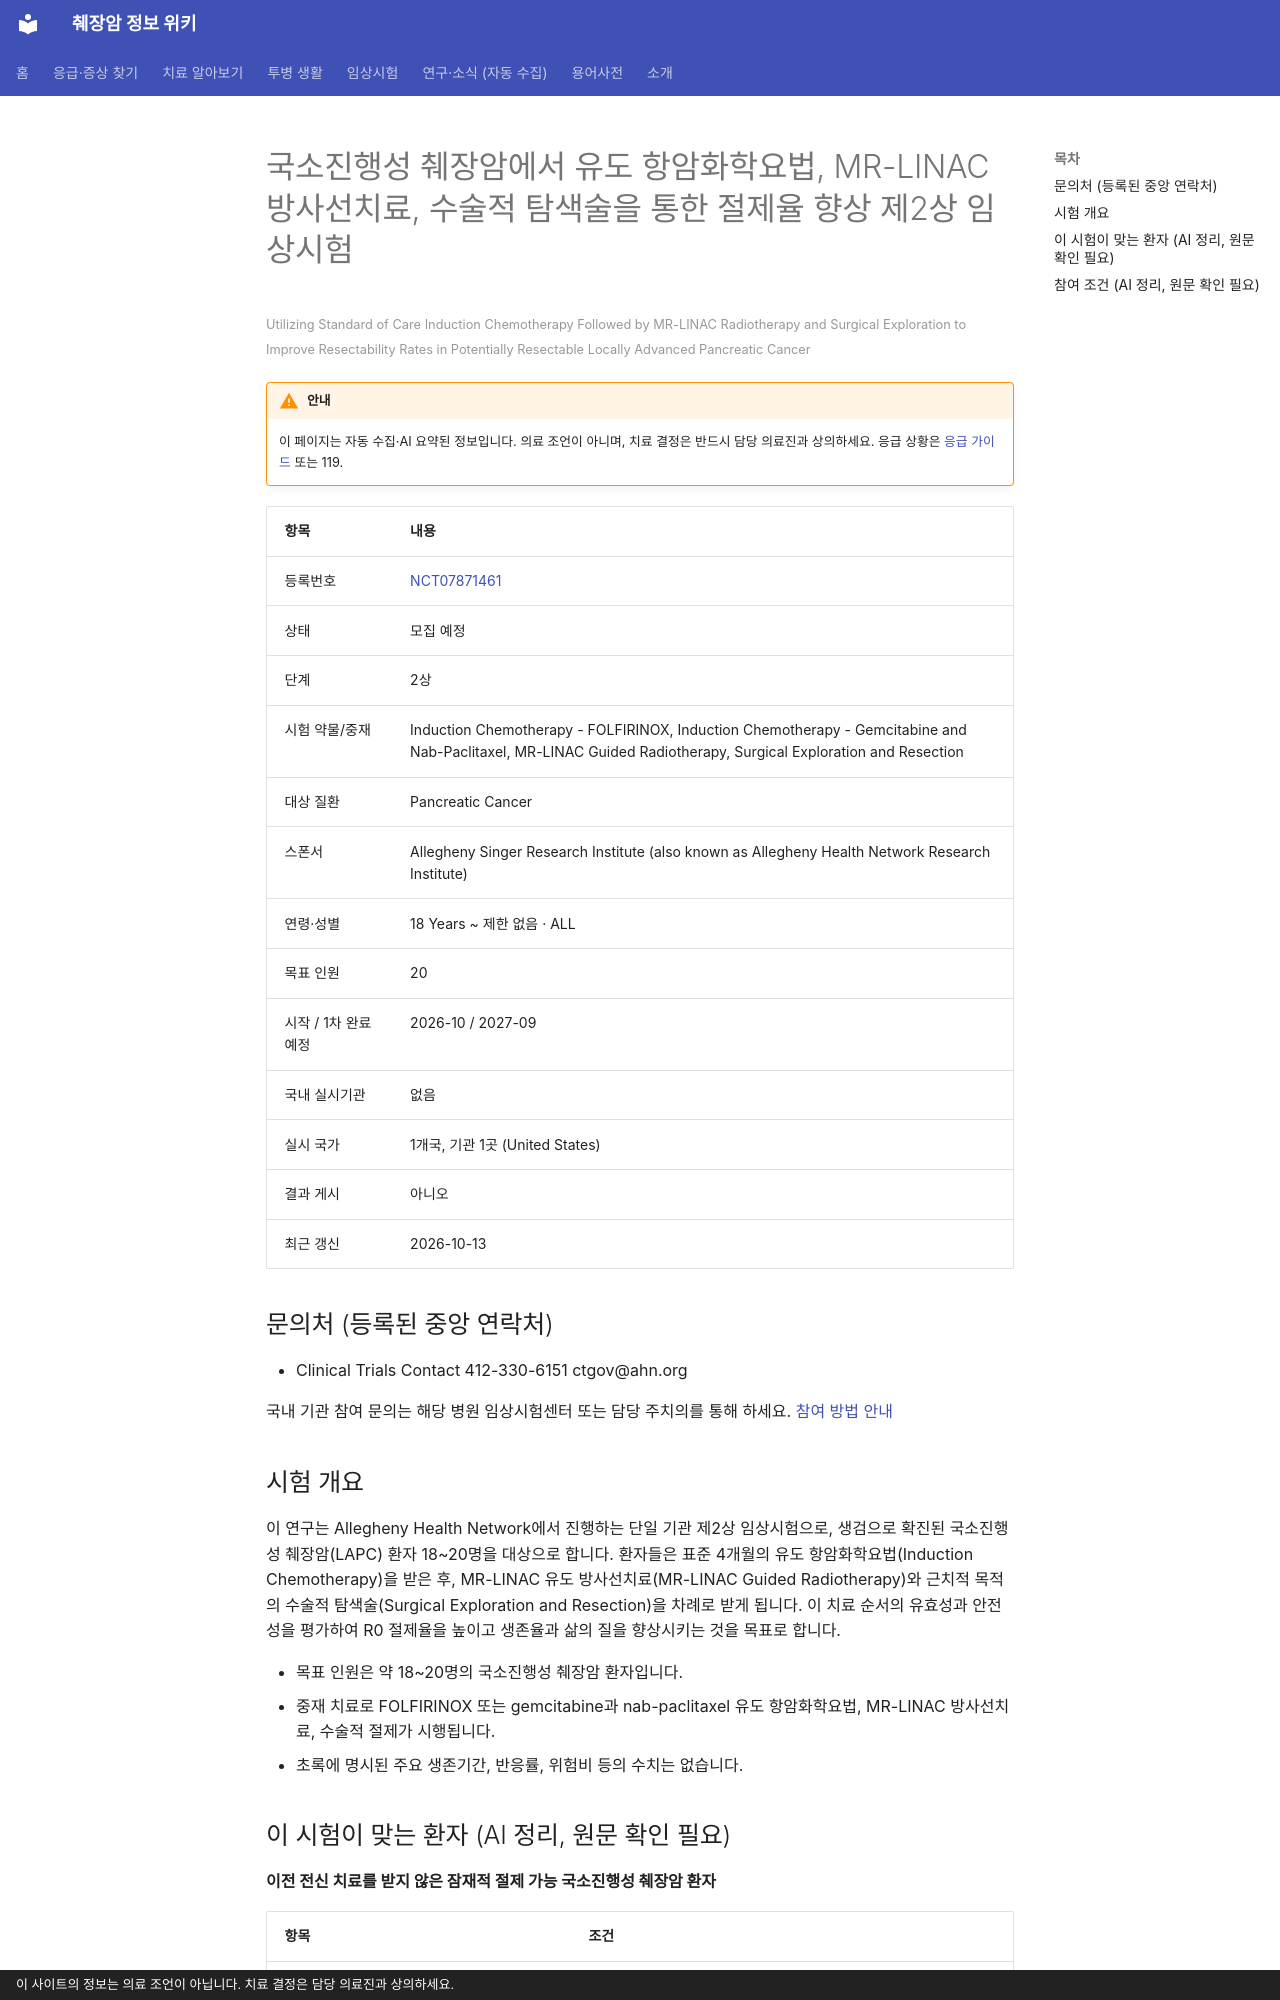

repository: hizorro88-rgb/papersearcher · page: _generated/trials/NCT07871461/index.html · generator: mkdocs · copyright: 이 사이트의 정보는 의료 조언이 아닙니다. 치료 결정은 담당 의료진과 상의하세요.

---
title: "NCT07871461 국소진행성 췌장암에서 유도 항암화학요법, MR-LINAC 방사선치료, 수술적 탐색술을 통한 절제율 향상 제…"
description: "2상 · 모집 예정"
comments: true
search:
  boost: 0.4
---

# 국소진행성 췌장암에서 유도 항암화학요법, MR-LINAC 방사선치료, 수술적 탐색술을 통한 절제율 향상 제2상 임상시험

<small>Utilizing Standard of Care Induction Chemotherapy Followed by MR-LINAC Radiotherapy and Surgical Exploration to Improve Resectability Rates in Potentially Resectable Locally Advanced Pancreatic Cancer</small>

!!! warning "안내"
    이 페이지는 자동 수집·AI 요약된 정보입니다. 의료 조언이 아니며, 치료 결정은 반드시 담당 의료진과 상의하세요. 응급 상황은 [응급 가이드](../../guides/emergency/index.md) 또는 119.

| 항목 | 내용 |
|---|---|
| 등록번호 | [NCT07871461](https://clinicaltrials.gov/study/NCT07871461) |
| 상태 | 모집 예정 |
| 단계 | 2상 |
| 시험 약물/중재 | Induction Chemotherapy - FOLFIRINOX, Induction Chemotherapy - Gemcitabine and Nab-Paclitaxel, MR-LINAC Guided Radiotherapy, Surgical Exploration and Resection |
| 대상 질환 | Pancreatic Cancer |
| 스폰서 | Allegheny Singer Research Institute (also known as Allegheny Health Network Research Institute) |
| 연령·성별 | 18 Years ~ 제한 없음 · ALL |
| 목표 인원 | 20 |
| 시작 / 1차 완료 예정 | 2026-10 / 2027-09 |
| 국내 실시기관 | 없음 |
| 실시 국가 | 1개국, 기관 1곳 (United States) |
| 결과 게시 | 아니오 |
| 최근 갱신 | 2026-10-13 |

## 문의처 (등록된 중앙 연락처)

- Clinical Trials Contact 412-330-6151 ctgov@ahn.org

국내 기관 참여 문의는 해당 병원 임상시험센터 또는 담당 주치의를 통해 하세요. [참여 방법 안내](../../guides/trials/how-to-apply.md)

## 시험 개요

이 연구는 Allegheny Health Network에서 진행하는 단일 기관 제2상 임상시험으로, 생검으로 확진된 국소진행성 췌장암(LAPC) 환자 18~20명을 대상으로 합니다. 환자들은 표준 4개월의 유도 항암화학요법(Induction Chemotherapy)을 받은 후, MR-LINAC 유도 방사선치료(MR-LINAC Guided Radiotherapy)와 근치적 목적의 수술적 탐색술(Surgical Exploration and Resection)을 차례로 받게 됩니다. 이 치료 순서의 유효성과 안전성을 평가하여 R0 절제율을 높이고 생존율과 삶의 질을 향상시키는 것을 목표로 합니다.

- 목표 인원은 약 18~20명의 국소진행성 췌장암 환자입니다.
- 중재 치료로 FOLFIRINOX 또는 gemcitabine과 nab-paclitaxel 유도 항암화학요법, MR-LINAC 방사선치료, 수술적 절제가 시행됩니다.
- 초록에 명시된 주요 생존기간, 반응률, 위험비 등의 수치는 없습니다.

## 이 시험이 맞는 환자 (AI 정리, 원문 확인 필요)

**이전 전신 치료를 받지 않은 잠재적 절제 가능 국소진행성 췌장암 환자**

| 항목 | 조건 |
|---|---|
| 질병 상태 | 국소진행(수술 불가) |
| 이전 항암 치료 | 1차 치료(아직 항암 안 받은 분) |
| 받았으면 참여 불가 | 방사선치료 |
| ECOG 수행능력 | 1 이하 |
| 측정 가능 병변 | 필요 |

주요 제외 기준: 원격 전이 또는 복막 전이 · 이전 췌장 부위 방사선치료 이력 · 현재 LAPC에 대한 사전 전신 치료 · 조절되지 않는 담도 폐쇄 · 동시 발생한 다른 악성 종양

내 상황에 맞는지 한 번에 보려면 [맞춤 임상시험 찾기](../../guides/trials/finder.md).
